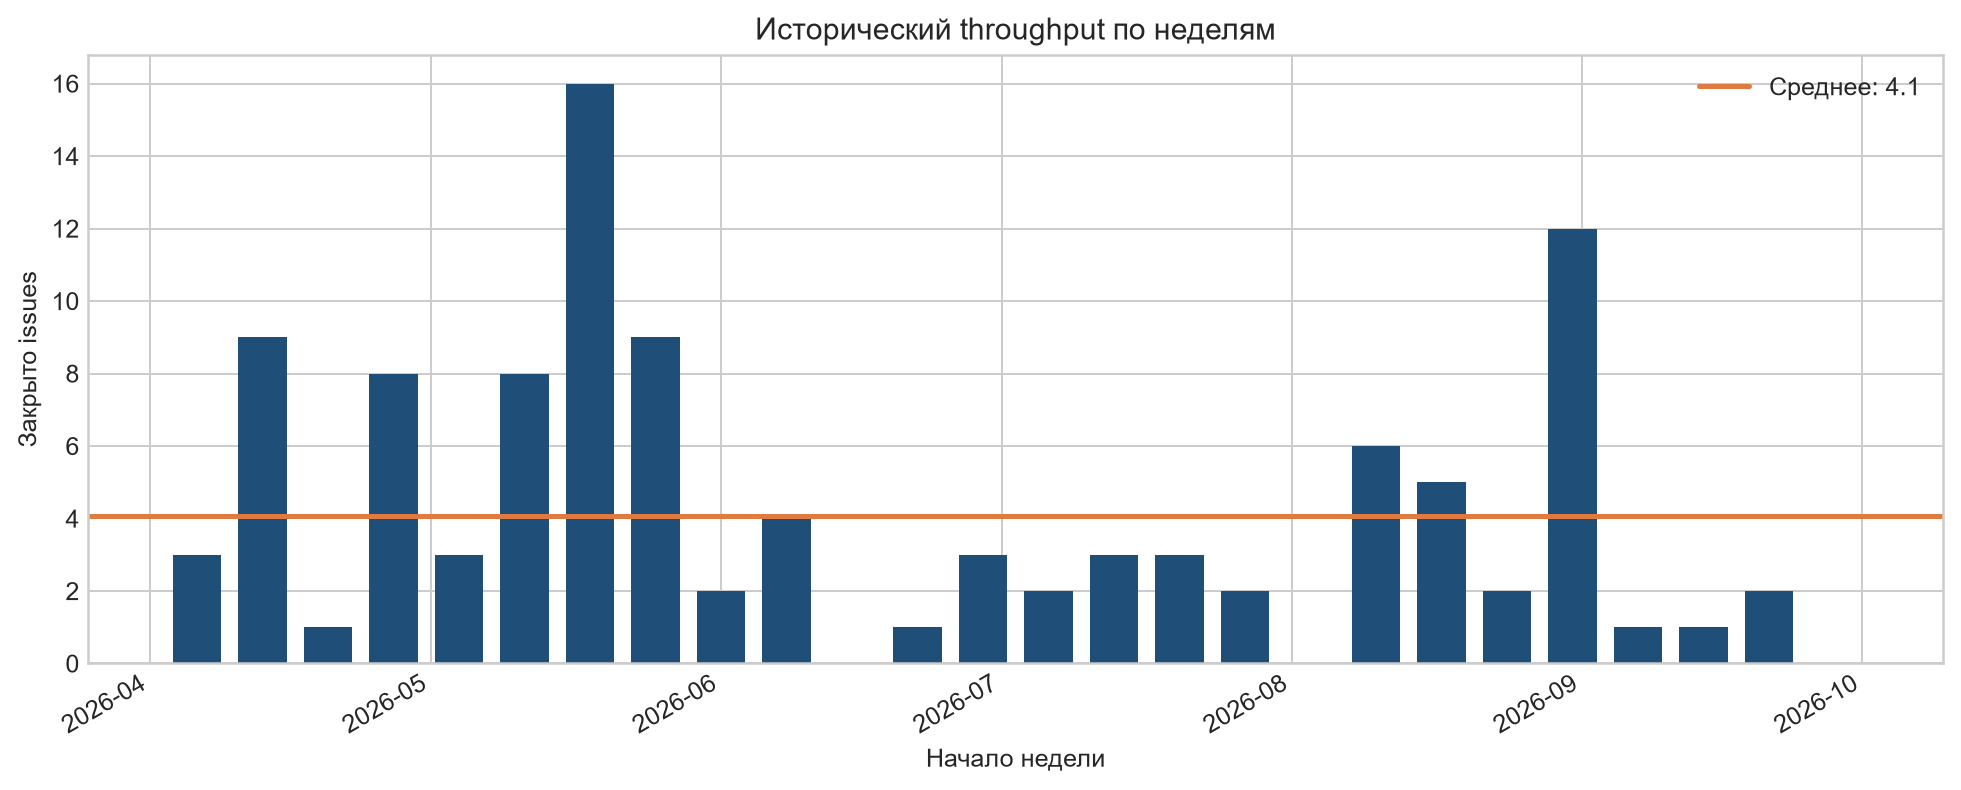

The file beside this chart, header and first rows:
week_start, week_end, throughput_items
2026-04-06, 2026-04-12, 3
2026-04-13, 2026-04-19, 9
2026-04-20, 2026-04-26, 1
2026-04-27, 2026-05-03, 8
2026-05-04, 2026-05-10, 3
2026-05-11, 2026-05-17, 8
2026-05-18, 2026-05-24, 16
2026-05-25, 2026-05-31, 9
2026-06-01, 2026-06-07, 2
2026-06-08, 2026-06-14, 4
2026-06-15, 2026-06-21, 0
2026-06-22, 2026-06-28, 1
2026-06-29, 2026-07-05, 3
2026-07-06, 2026-07-12, 2
2026-07-13, 2026-07-19, 3
2026-07-20, 2026-07-26, 3
2026-07-27, 2026-08-02, 2
2026-08-03, 2026-08-09, 0
2026-08-10, 2026-08-16, 6
2026-08-17, 2026-08-23, 5
2026-08-24, 2026-08-30, 2
2026-08-31, 2026-09-06, 12
2026-09-07, 2026-09-13, 1
2026-09-14, 2026-09-20, 1
2026-09-21, 2026-09-27, 2
2026-09-28, 2026-10-04, 0
